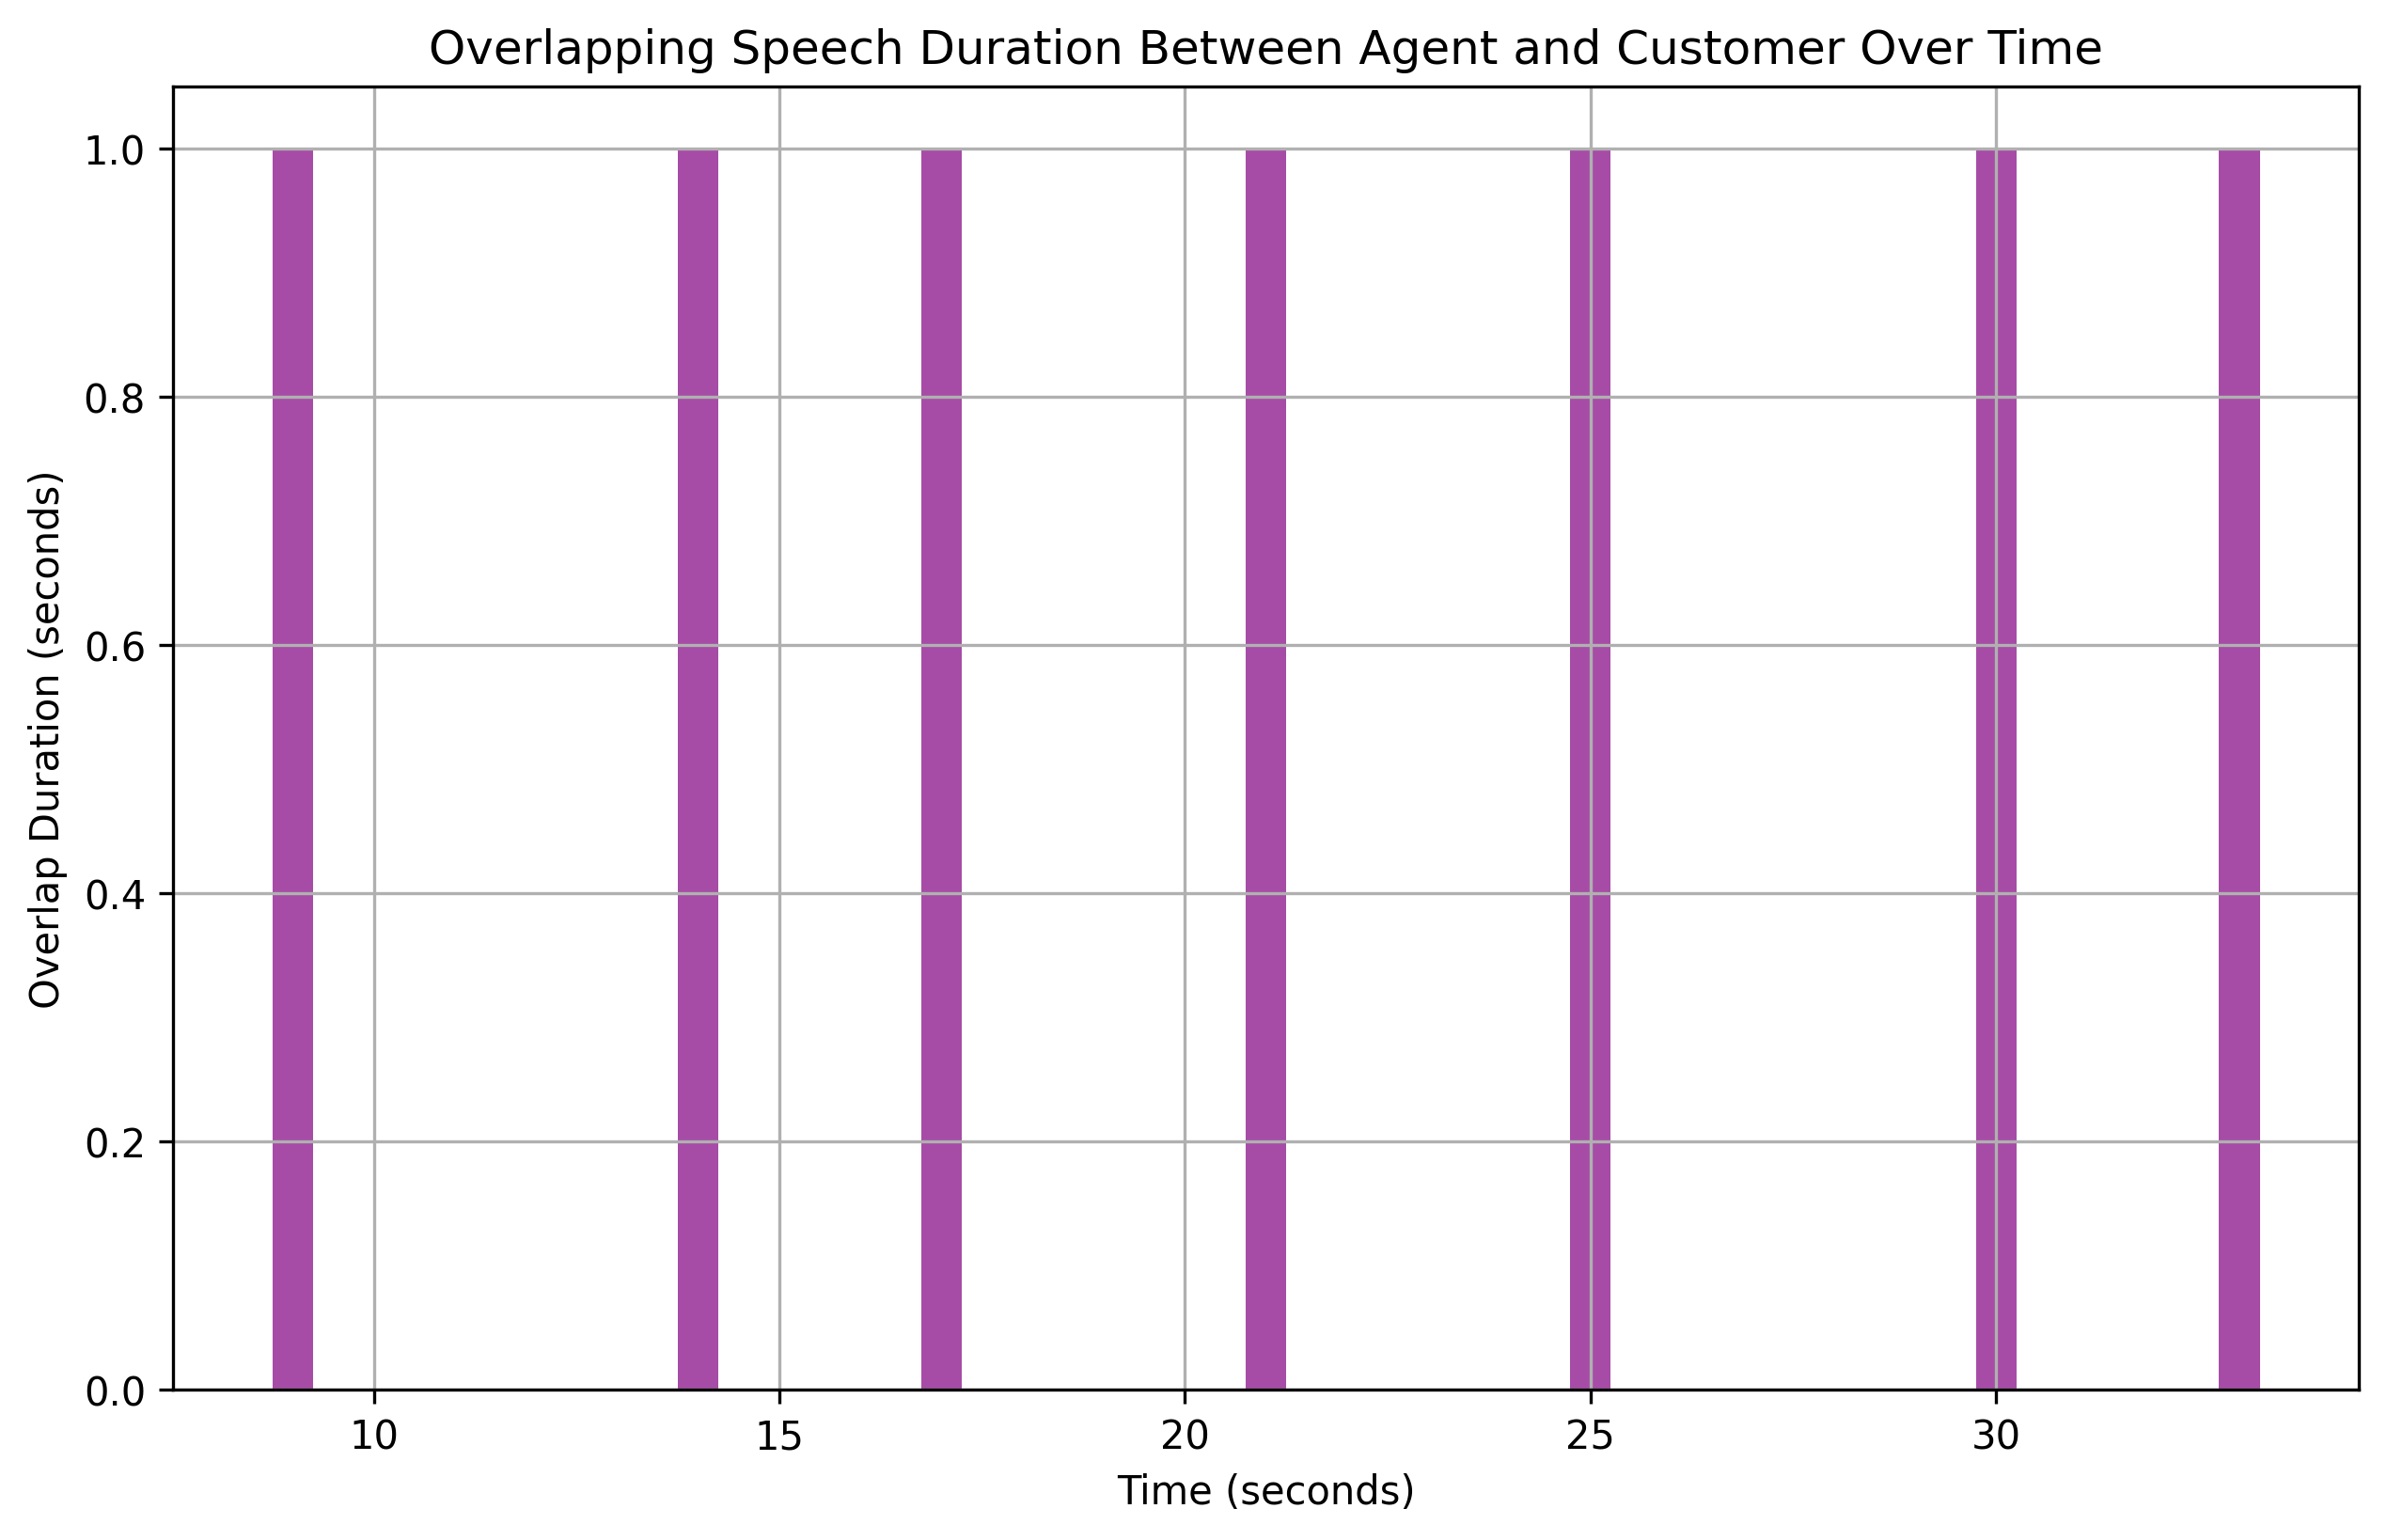

The data file committed next to this chart (first rows):
overlap_start, overlap_end, overlap_duration
9, 10, 1
14, 15, 1
17, 18, 1
21, 22, 1
25, 26, 1
30, 31, 1
33, 34, 1
